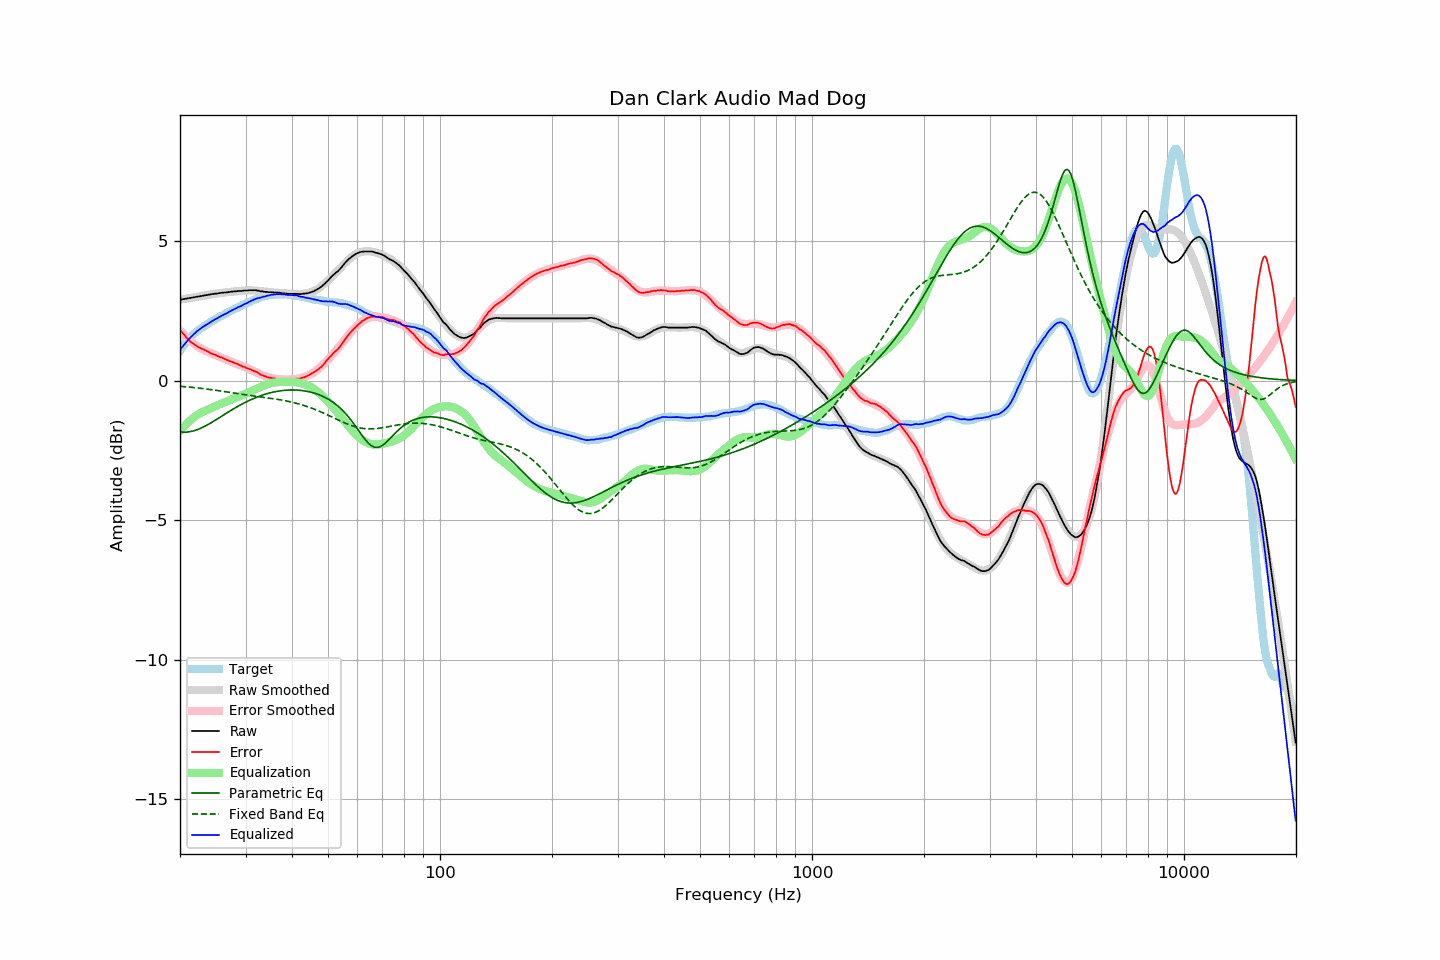

Values plotted in this chart, from the file beside it:
frequency, raw, error, smoothed, error_smoothed, equalization, parametric_eq, fixed_band_eq, equalized_raw, equalized_smoothed, target
20.00, 2.90, 1.83, 2.90, 1.80, -1.80, -1.85, -0.20, 1.10, 1.10, 1.07
20.20, 2.91, 1.75, 2.91, 1.74, -1.74, -1.85, -0.21, 1.17, 1.17, 1.16
20.40, 2.92, 1.68, 2.92, 1.67, -1.67, -1.85, -0.21, 1.25, 1.25, 1.24
20.61, 2.93, 1.62, 2.93, 1.61, -1.61, -1.85, -0.22, 1.32, 1.32, 1.31
20.81, 2.94, 1.54, 2.94, 1.56, -1.56, -1.85, -0.22, 1.39, 1.39, 1.40
21.02, 2.95, 1.47, 2.95, 1.50, -1.50, -1.84, -0.23, 1.45, 1.45, 1.48
21.23, 2.96, 1.42, 2.96, 1.45, -1.45, -1.83, -0.23, 1.51, 1.51, 1.54
21.44, 2.97, 1.37, 2.97, 1.40, -1.40, -1.82, -0.24, 1.57, 1.57, 1.60
21.66, 2.98, 1.33, 2.98, 1.35, -1.35, -1.81, -0.25, 1.63, 1.63, 1.65
21.87, 2.99, 1.29, 2.99, 1.30, -1.30, -1.79, -0.25, 1.69, 1.69, 1.70
22.09, 3.00, 1.26, 3.00, 1.26, -1.26, -1.77, -0.26, 1.74, 1.74, 1.75
22.31, 3.01, 1.22, 3.01, 1.22, -1.22, -1.75, -0.26, 1.79, 1.79, 1.80
22.54, 3.02, 1.19, 3.02, 1.19, -1.19, -1.73, -0.27, 1.83, 1.83, 1.83
22.76, 3.03, 1.16, 3.03, 1.16, -1.16, -1.70, -0.28, 1.88, 1.88, 1.87
22.99, 3.04, 1.14, 3.04, 1.13, -1.13, -1.68, -0.28, 1.91, 1.92, 1.90
23.22, 3.05, 1.11, 3.05, 1.10, -1.10, -1.65, -0.29, 1.95, 1.95, 1.94
23.45, 3.06, 1.08, 3.06, 1.07, -1.07, -1.62, -0.30, 1.99, 1.99, 1.98
23.69, 3.07, 1.05, 3.07, 1.04, -1.04, -1.59, -0.31, 2.03, 2.03, 2.02
23.92, 3.08, 1.02, 3.08, 1.02, -1.02, -1.56, -0.31, 2.06, 2.06, 2.06
24.16, 3.09, 0.98, 3.09, 0.99, -0.99, -1.52, -0.32, 2.10, 2.10, 2.11
24.40, 3.10, 0.96, 3.10, 0.97, -0.97, -1.49, -0.33, 2.13, 2.13, 2.14
24.65, 3.11, 0.94, 3.11, 0.94, -0.94, -1.45, -0.34, 2.17, 2.17, 2.17
24.89, 3.12, 0.92, 3.12, 0.92, -0.92, -1.42, -0.34, 2.20, 2.20, 2.20
25.14, 3.12, 0.89, 3.12, 0.89, -0.89, -1.38, -0.35, 2.23, 2.23, 2.24
25.39, 3.13, 0.87, 3.13, 0.87, -0.87, -1.35, -0.36, 2.26, 2.27, 2.26
25.65, 3.14, 0.84, 3.14, 0.84, -0.84, -1.31, -0.37, 2.30, 2.30, 2.30
25.91, 3.15, 0.83, 3.15, 0.82, -0.82, -1.27, -0.38, 2.33, 2.33, 2.32
26.16, 3.15, 0.80, 3.15, 0.79, -0.79, -1.24, -0.39, 2.36, 2.36, 2.35
26.43, 3.16, 0.77, 3.16, 0.77, -0.77, -1.20, -0.40, 2.39, 2.39, 2.39
26.69, 3.16, 0.74, 3.17, 0.75, -0.75, -1.16, -0.40, 2.41, 2.42, 2.42
26.96, 3.17, 0.72, 3.17, 0.73, -0.73, -1.13, -0.41, 2.45, 2.45, 2.45
27.23, 3.18, 0.70, 3.18, 0.70, -0.70, -1.09, -0.42, 2.48, 2.48, 2.48
27.50, 3.19, 0.68, 3.19, 0.68, -0.68, -1.06, -0.43, 2.51, 2.51, 2.51
27.77, 3.19, 0.66, 3.19, 0.65, -0.65, -1.02, -0.44, 2.54, 2.54, 2.53
28.05, 3.20, 0.63, 3.20, 0.63, -0.63, -0.99, -0.45, 2.57, 2.57, 2.57
28.33, 3.20, 0.61, 3.20, 0.61, -0.61, -0.95, -0.46, 2.59, 2.60, 2.59
28.62, 3.21, 0.59, 3.21, 0.58, -0.58, -0.92, -0.47, 2.63, 2.63, 2.62
28.90, 3.21, 0.55, 3.21, 0.56, -0.56, -0.89, -0.48, 2.65, 2.66, 2.66
29.19, 3.21, 0.54, 3.22, 0.54, -0.54, -0.86, -0.48, 2.67, 2.68, 2.67
29.48, 3.22, 0.50, 3.23, 0.51, -0.51, -0.83, -0.49, 2.71, 2.71, 2.72
29.78, 3.23, 0.49, 3.23, 0.49, -0.49, -0.80, -0.50, 2.74, 2.74, 2.74
30.08, 3.23, 0.46, 3.23, 0.47, -0.47, -0.77, -0.51, 2.76, 2.77, 2.77
30.38, 3.23, 0.44, 3.24, 0.44, -0.44, -0.74, -0.52, 2.79, 2.79, 2.80
30.68, 3.24, 0.42, 3.24, 0.42, -0.42, -0.71, -0.53, 2.82, 2.82, 2.82
30.99, 3.24, 0.40, 3.24, 0.39, -0.39, -0.69, -0.54, 2.85, 2.85, 2.84
31.30, 3.24, 0.37, 3.23, 0.36, -0.36, -0.66, -0.54, 2.88, 2.87, 2.87
31.61, 3.24, 0.34, 3.23, 0.34, -0.34, -0.64, -0.55, 2.90, 2.90, 2.90
31.93, 3.24, 0.33, 3.23, 0.31, -0.31, -0.61, -0.56, 2.93, 2.92, 2.91
32.24, 3.23, 0.30, 3.22, 0.28, -0.28, -0.59, -0.57, 2.95, 2.94, 2.93
32.57, 3.22, 0.26, 3.22, 0.26, -0.26, -0.57, -0.58, 2.96, 2.96, 2.96
32.89, 3.20, 0.21, 3.21, 0.23, -0.23, -0.55, -0.58, 2.97, 2.98, 2.99
33.22, 3.20, 0.20, 3.20, 0.21, -0.21, -0.53, -0.59, 3.00, 3.00, 3.00
33.55, 3.19, 0.17, 3.20, 0.18, -0.18, -0.51, -0.60, 3.01, 3.02, 3.02
33.89, 3.18, 0.15, 3.19, 0.16, -0.16, -0.49, -0.61, 3.02, 3.03, 3.03
34.23, 3.18, 0.13, 3.18, 0.14, -0.14, -0.47, -0.61, 3.04, 3.05, 3.05
34.57, 3.17, 0.11, 3.18, 0.12, -0.12, -0.45, -0.62, 3.05, 3.06, 3.06
34.92, 3.17, 0.11, 3.17, 0.11, -0.11, -0.44, -0.63, 3.07, 3.07, 3.07
35.27, 3.17, 0.09, 3.17, 0.09, -0.09, -0.42, -0.64, 3.08, 3.08, 3.08
35.62, 3.16, 0.08, 3.16, 0.08, -0.08, -0.41, -0.65, 3.08, 3.08, 3.08
35.97, 3.16, 0.08, 3.16, 0.07, -0.07, -0.40, -0.66, 3.09, 3.09, 3.08
... 635 more rows
